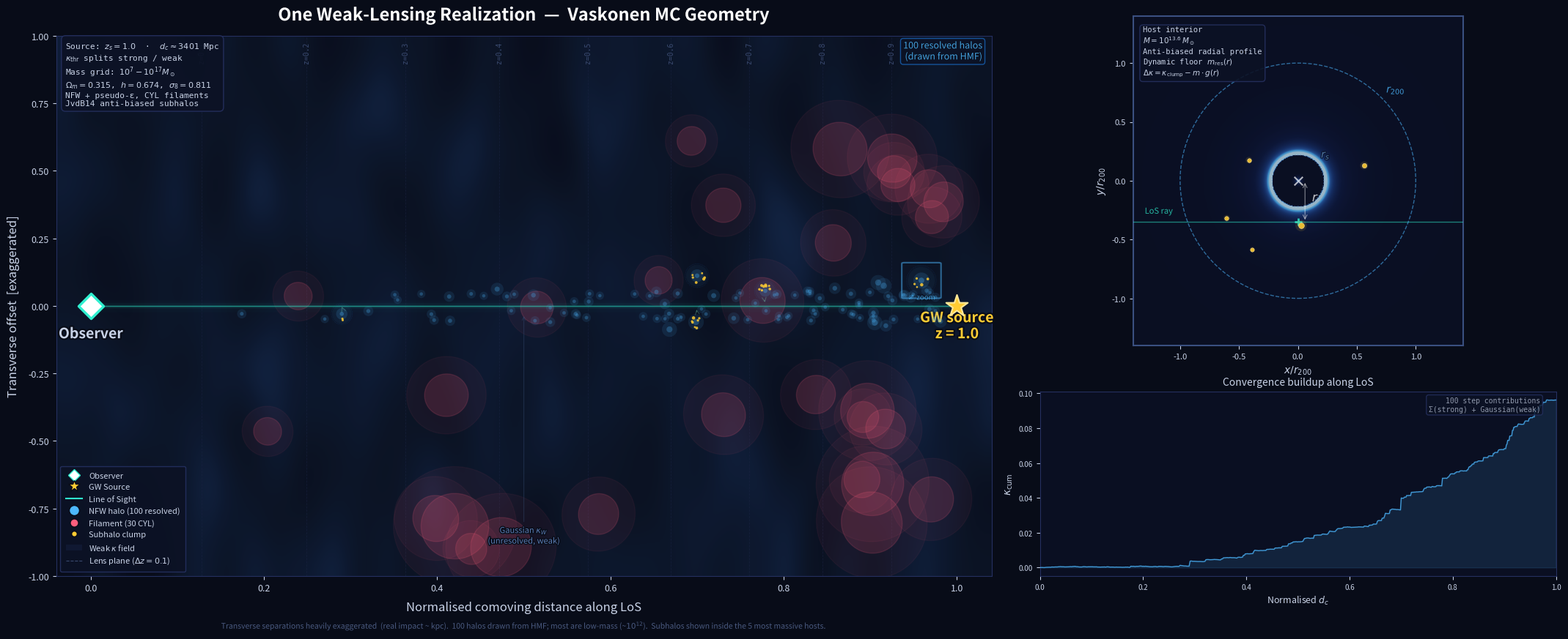

This chart was generated by the following Python code: (Note: this script raises an exception after producing the figure.)
#!/usr/bin/env python3
"""
Diagram of one weak-lensing realization — Vaskonen MC geometry.

~100 resolved halos drawn from a realistic HMF-weighted distribution,
plus filaments and subhalos.  Three panels:
  Main: side-view with all ~100 halos, filaments, subhalos, LoS, lens planes
  Inset (upper-right): zoom into one massive host
  Inset (lower-right): cumulative κ buildup
"""
import numpy as np
import matplotlib
matplotlib.use("Agg")
import matplotlib.pyplot as plt
import matplotlib.patches as mpatches
from matplotlib.lines import Line2D
from matplotlib.colors import LinearSegmentedColormap
import matplotlib.patheffects as pe
from scipy.ndimage import gaussian_filter
from scipy.integrate import quad
import os

np.random.seed(42)

# ── cosmology ─────────────────────────────────────────────────────────
Om, h0, sigma8 = 0.315, 0.674, 0.811
rhoc = 277.394 * h0**2
zs = 1.0

def dc_approx(z):
    f = lambda zz: 1.0 / np.sqrt(Om * (1 + zz)**3 + (1 - Om))
    val, _ = quad(f, 0, z)
    return val * 2997.9 / h0

dc_source = dc_approx(zs)

def z_to_x(z):
    return dc_approx(z) / dc_source

# ── generate ~100 halos from a realistic distribution ─────────────────
# The HMF is steeply falling: most resolved halos are near the threshold
# mass (~10^12–10^13 at z~0.5).  We mock this with a Schechter-like draw.
# Redshift distribution ∝ dV/dz ∝ dc(z)^2 / H(z), peaked at z~0.4–0.6.

N_halos_target = 100

# redshift: draw from dV/dz ∝ dc^2 / sqrt(Om(1+z)^3 + OmL)
z_candidates = np.linspace(0.02, zs - 0.02, 5000)
dV = np.array([dc_approx(z)**2 / np.sqrt(Om*(1+z)**3 + (1-Om)) for z in z_candidates])
dV /= dV.sum()
z_halos = np.random.choice(z_candidates, size=N_halos_target, p=dV)

# mass: Schechter-like dn/dlnM ∝ M^(-0.9) * exp(-M/M*)  with M* ~ 10^14
# Most halos cluster near 10^12–10^13
log_M_min, log_M_max = 11.5, 15.5
M_star = 1e14
log_M_draw = np.random.uniform(log_M_min, log_M_max, size=N_halos_target * 20)
M_draw = 10**log_M_draw
weight = M_draw**(-0.9) * np.exp(-M_draw / M_star)
weight /= weight.sum()
M_halos = np.random.choice(M_draw, size=N_halos_target, p=weight, replace=False)

# impact parameter: uniform in area → r = rmax * sqrt(U)
# rmax scales with mass; in normalised diagram coords
def rmax_diagram(M):
    """Visual rmax in diagram y-coords (exaggerated)."""
    return 0.03 + 0.35 * (M / 1e15)**0.35

r_halos = np.array([rmax_diagram(M) * np.sqrt(np.random.uniform()) for M in M_halos])
phi_halos = np.random.uniform(0, 2*np.pi, N_halos_target)
y_halos = r_halos * np.sign(np.random.randn(N_halos_target))  # ± side of LoS

# visual radius scales with mass
def vis_radius(M):
    return 0.008 + 0.10 * (M / 1e15)**0.33

# ── filaments (~30, also from mass function, lower mass end) ──────────
N_fil = 30
z_fil = np.random.choice(z_candidates, size=N_fil, p=dV)
log_M_fil = np.random.uniform(12.5, 14.5, N_fil)
M_fil = 10**log_M_fil
y_fil = np.random.uniform(-0.9, 0.9, N_fil)
angle_fil = np.random.uniform(0, 180, N_fil)

# ── subhalos: inside the 5 most massive hosts ─────────────────────────
top5_idx = np.argsort(M_halos)[-5:]

class SubHalo:
    def __init__(self, dx, dy, m, host_M):
        self.dx, self.dy, self.m, self.host_M = dx, dy, m, host_M

subhalos_by_host = {}
for idx in top5_idx:
    M_host = M_halos[idx]
    R_host = vis_radius(M_host)
    n_sub = np.random.poisson(6)
    subs = []
    for _ in range(n_sub):
        ang = np.random.uniform(0, 2*np.pi)
        rfrac = np.random.beta(3, 1.5) * 0.9  # anti-biased
        dx = rfrac * R_host * np.cos(ang)
        dy = rfrac * R_host * np.sin(ang)
        mfrac = 10**np.random.uniform(-3, -1)
        subs.append(SubHalo(dx, dy, M_host * mfrac, M_host))
    subhalos_by_host[idx] = subs


# ── colour palette ────────────────────────────────────────────────────
BG       = "#080C18"
FG       = "#C8D2E6"
ACCENT1  = "#4DB8FF"
ACCENT1B = "#1A6FCC"
ACCENT2  = "#FF5E7D"
ACCENT3  = "#FFCC33"
ACCENT4  = "#8BF0C5"
LOS_COL  = "#30F0D0"
GRID_COL = "#1C2545"

# ══════════════════════════════════════════════════════════════════════
#                           FIGURE
# ══════════════════════════════════════════════════════════════════════
fig = plt.figure(figsize=(22, 9), facecolor=BG)

ax = fig.add_axes([0.05, 0.10, 0.58, 0.82], facecolor=BG)
ax_host = fig.add_axes([0.66, 0.45, 0.32, 0.50], facecolor='#0A0F22')
ax_kappa = fig.add_axes([0.66, 0.10, 0.32, 0.28], facecolor='#0A0F22')

y_lim = 1.0

# ═══════════════════ MAIN PANEL ═══════════════════════════════════════

# ── background κ field ────────────────────────────────────────────────
noise = np.random.randn(120, 300) * 0.5
kf = gaussian_filter(noise, sigma=[8, 5])
kf = (kf - kf.min()) / (kf.max() - kf.min() + 1e-12)
kappa_cm = LinearSegmentedColormap.from_list("kf",
    ["#080C18", "#0E1630", "#162845", "#1A3868", "#2A58A0"], N=256)
ax.imshow(kf, extent=[-0.04, 1.04, -y_lim, y_lim],
          aspect='auto', cmap=kappa_cm, alpha=0.3, origin='lower',
          interpolation='bilinear', zorder=0)

# ── redshift planes ──────────────────────────────────────────────────
for zp in np.arange(0.1, 1.0, 0.1):
    xp = z_to_x(zp)
    ax.axvline(xp, color=GRID_COL, lw=0.6, ls='--', alpha=0.5, zorder=1)
    ax.text(xp, y_lim - 0.02, f'z={zp:.1f}', fontsize=7,
            color='#3A4A70', ha='center', va='top', rotation=90,
            fontfamily='monospace')

# ── line of sight with glow ──────────────────────────────────────────
for w, a in [(12, 0.015), (6, 0.04), (2.5, 0.10), (1.0, 0.45)]:
    ax.plot([0, 1], [0, 0], color=LOS_COL, lw=w, alpha=a, zorder=5,
            solid_capstyle='round')

# ── observer & source ────────────────────────────────────────────────
ax.scatter([0], [0], s=300, color='#FFFFFF', marker='D', zorder=25,
           edgecolors=LOS_COL, linewidths=2.5)
ax.text(0, -0.12, 'Observer', fontsize=14, color=FG, ha='center',
        fontweight='bold', path_effects=[pe.withStroke(linewidth=3, foreground=BG)])

ax.scatter([1], [0], s=500, color=ACCENT3, marker='*', zorder=25,
           edgecolors='#FFE899', linewidths=1.5)
ax.text(1, -0.12, f'GW source\nz = {zs}', fontsize=14, color=ACCENT3,
        ha='center', fontweight='bold',
        path_effects=[pe.withStroke(linewidth=3, foreground=BG)])

# ── filaments (aspect-corrected) ──────────────────────────────────────
_ax_w_in = 0.58 * 22.0; _ax_h_in = 0.82 * 9.0
_asp = (_ax_w_in / 1.08) / (_ax_h_in / 2.0)   # ~3.2
_th = np.linspace(0, 2*np.pi, 80)
for i in range(N_fil):
    fx = z_to_x(z_fil[i])
    fy = y_fil[i]
    rs_vis = 0.05 + 0.12 * (M_fil[i] / 1e14)**(1./3.)
    L_vis = 0.10 + 0.25 * (M_fil[i] / 1e14)**(1./3.)
    a_d = L_vis / 2.0; b_d = rs_vis
    ang = np.radians(angle_fil[i])
    ca, sa = np.cos(ang), np.sin(ang)
    for (sf, af) in [(1.0, 0.05), (0.55, 0.15)]:
        ex = a_d * sf * np.cos(_th); ey = b_d * sf * np.sin(_th)
        rx = (ex * ca - ey * sa) / _asp; ry = ex * sa + ey * ca
        ax.fill(fx + rx, fy + ry, color=ACCENT2, alpha=af, zorder=3)

# ── ALL ~100 halos ────────────────────────────────────────────────────
x_halo_arr = np.array([z_to_x(z) for z in z_halos])

# aspect ratio correction for the main axes (data coords)
# x spans 0→1 over 0.58*22 = 12.76 inches, y spans -1→1 over 0.82*9 = 7.38 inches
# so x_data / y_data pixel ratio = (1.0/12.76) / (2.0/7.38) ≈ 0.289
aspect_corr = (2.0 / (0.82 * 9)) / (1.08 / (0.58 * 22))

for i in range(N_halos_target):
    xh = x_halo_arr[i]
    yh = y_halos[i]
    R = vis_radius(M_halos[i])
    logM = np.log10(M_halos[i])

    # NFW glow — use Ellipse to correct for aspect ratio
    Rx = R / aspect_corr  # x-extent in data coords

    # number of glow rings scales with mass (big halos get more detail)
    if logM > 14.0:
        rings = [(1.3, 0.04), (1.0, 0.08), (0.65, 0.15), (0.35, 0.28), (0.12, 0.45)]
    elif logM > 13.0:
        rings = [(1.2, 0.06), (0.7, 0.14), (0.25, 0.32)]
    else:
        rings = [(1.0, 0.10), (0.4, 0.28)]

    for frac, alp in rings:
        c = mpatches.Ellipse((xh, yh), Rx * frac * 2, R * frac * 2,
                             color=ACCENT1, alpha=alp, lw=0, zorder=6)
        ax.add_patch(c)

    # κ_thr contour for massive halos
    if logM > 13.0:
        c_edge = mpatches.Ellipse((xh, yh), Rx * 1.3 * 2, R * 1.3 * 2,
                                  fill=False, edgecolor=ACCENT1B, lw=0.5,
                                  ls=':', alpha=0.3, zorder=7)
        ax.add_patch(c_edge)

    # mass label only for the biggest ones (avoid clutter)
    if logM > 14.0:
        ax.text(xh, yh + R * 1.4, f'$10^{{{logM:.1f}}}$', fontsize=6.5,
                color=ACCENT1, ha='center', va='bottom', alpha=0.8,
                path_effects=[pe.withStroke(linewidth=2, foreground=BG)])

    # impact parameter line only for large halos
    if logM > 13.5:
        ax.plot([xh, xh], [0, yh], color=ACCENT1, lw=0.3, ls='--', alpha=0.15, zorder=4)

    # subhalos
    if i in subhalos_by_host:
        for sh in subhalos_by_host[i]:
            sx = xh + sh.dx / aspect_corr
            sy = yh + sh.dy
            sz = max(3, 20 * (sh.m / sh.host_M)**0.25)
            ax.scatter([sx], [sy], s=sz, color=ACCENT3, alpha=0.85,
                       zorder=12, edgecolors='none')

# ── convergence arrows for top-3 ──────────────────────────────────────
for idx in top5_idx[:3]:
    xh = x_halo_arr[idx]
    yh = y_halos[idx]
    ax.annotate('', xy=(xh, yh * 0.1),
                xytext=(xh, yh * 0.5),
                arrowprops=dict(arrowstyle='->', color=ACCENT4, lw=0.8, alpha=0.25,
                                connectionstyle='arc3,rad=0.2'), zorder=8)

# ── κ_W annotation ───────────────────────────────────────────────────
ax.annotate('Gaussian $\\kappa_W$\n(unresolved, weak)',
            xy=(0.5, -0.03), xytext=(0.5, -y_lim + 0.12),
            fontsize=8, color='#5A7AB0', ha='center',
            arrowprops=dict(arrowstyle='->', color='#3A5580', lw=0.8, alpha=0.35),
            path_effects=[pe.withStroke(linewidth=2, foreground=BG)], zorder=15)

# ── halo count annotation ────────────────────────────────────────────
ax.text(0.99, 0.99, f'{N_halos_target} resolved halos\n(drawn from HMF)',
        transform=ax.transAxes, fontsize=9, va='top', ha='right',
        color=ACCENT1, alpha=0.8,
        bbox=dict(boxstyle='round,pad=0.3', fc='#0C1225', ec=ACCENT1B, alpha=0.7),
        path_effects=[pe.withStroke(linewidth=1, foreground=BG)], zorder=30)

# ── info box ──────────────────────────────────────────────────────────
info = (
    f"Source: $z_s = {zs}$  ·  $d_c \\approx {dc_source:.0f}$ Mpc\n"
    f"$\\kappa_{{\\rm thr}}$ splits strong / weak\n"
    f"Mass grid: $10^7 - 10^{{17}} M_\\odot$\n"
    f"$\\Omega_m = {Om}$, $h = {h0}$, $\\sigma_8 = {sigma8}$\n"
    f"NFW + pseudo-ε, CYL filaments\n"
    f"JvdB14 anti-biased subhalos"
)
ax.text(0.01, 0.99, info, transform=ax.transAxes, fontsize=8,
        va='top', color=FG, fontfamily='monospace',
        bbox=dict(boxstyle='round,pad=0.5', fc='#0C1225', ec='#253060', alpha=0.92),
        zorder=30)

# ── axes ──────────────────────────────────────────────────────────────
ax.set_xlim(-0.04, 1.04)
ax.set_ylim(-y_lim, y_lim)
ax.set_xlabel('Normalised comoving distance along LoS', fontsize=12, color=FG, labelpad=8)
ax.set_ylabel('Transverse offset  [exaggerated]', fontsize=12, color=FG, labelpad=8)
ax.set_title('One Weak-Lensing Realization  —  Vaskonen MC Geometry',
             fontsize=17, color='#FFFFFF', fontweight='bold', pad=15,
             path_effects=[pe.withStroke(linewidth=4, foreground=BG)])
ax.tick_params(colors=FG, labelsize=9)
for sp in ax.spines.values(): sp.set_color('#253060')

# ── legend ────────────────────────────────────────────────────────────
handles = [
    Line2D([0],[0], marker='D', color=BG, markerfacecolor='#FFF',
           markeredgecolor=LOS_COL, ms=8, ls='None', label='Observer'),
    Line2D([0],[0], marker='*', color=BG, markerfacecolor=ACCENT3,
           ms=12, ls='None', label='GW Source'),
    Line2D([0],[0], color=LOS_COL, lw=1.5, label='Line of Sight'),
    Line2D([0],[0], marker='o', color=BG, markerfacecolor=ACCENT1,
           ms=10, ls='None', label=f'NFW halo ({N_halos_target} resolved)'),
    Line2D([0],[0], marker='o', color=BG, markerfacecolor=ACCENT2,
           ms=8, ls='None', label=f'Filament ({N_fil} CYL)'),
    Line2D([0],[0], marker='o', color=BG, markerfacecolor=ACCENT3,
           ms=5.5, ls='None', label='Subhalo clump'),
    mpatches.Patch(fc='#162040', ec='none', alpha=0.5, label='Weak $\\kappa$ field'),
    Line2D([0],[0], color='#3A4A70', lw=0.8, ls='--', label='Lens plane ($\\Delta z=0.1$)'),
]
leg = ax.legend(handles=handles, loc='lower left', fontsize=8,
                facecolor='#0C1225', edgecolor='#253060', labelcolor=FG,
                framealpha=0.92, borderpad=0.7)
leg.set_zorder(30)


# ═══════════════════ INSET: HOST ZOOM ════════════════════════════════
ax_host.set_aspect('equal')
zoom_idx = top5_idx[-1]  # most massive
zoom_M = M_halos[zoom_idx]

# NFW 2D kappa
nr = 400
xg = np.linspace(-1.4, 1.4, nr)
YG, XG = np.meshgrid(xg, xg)
RG = np.sqrt(XG**2 + YG**2)
rs_n = 0.22
x_nfw = RG / rs_n + 1e-8
kappa_2d = np.where(x_nfw < 1,
    1.0 / (x_nfw**2 - 1 + 1e-6) * (1 - np.arctanh(np.sqrt(np.clip(1-x_nfw,0,None)/(1+x_nfw+1e-8))) / np.sqrt(np.clip(1-x_nfw**2,1e-12,None))),
    np.where(x_nfw > 1,
        1.0 / (x_nfw**2 - 1 + 1e-6) * (1 - np.arctan(np.sqrt(np.clip(x_nfw-1,0,None)/(x_nfw+1+1e-8))) / np.sqrt(np.clip(x_nfw**2-1,1e-12,None))),
        1.0/3.0))
kappa_2d = np.clip(kappa_2d, 0, np.nanpercentile(kappa_2d[np.isfinite(kappa_2d) & (kappa_2d>0)], 99.5))
kappa_2d = np.nan_to_num(kappa_2d, 0)
kappa_2d /= (kappa_2d.max() + 1e-12)

nfw_cm = LinearSegmentedColormap.from_list("nfw",
    ["#0A0F22","#0F1A40","#1A3878","#2A60B0","#4DB8FF","#80D0FF","#C8EEFF"], N=256)
ax_host.imshow(kappa_2d, extent=[-1.4,1.4,-1.4,1.4], origin='lower',
               cmap=nfw_cm, alpha=0.75, interpolation='bilinear', zorder=1)

# r200 and rs
for (rr, lab, col, ls) in [(1.0,'$r_{200}$',ACCENT1,'--'),(rs_n,'$r_s$','#6090C0',':')]:
    ax_host.add_patch(plt.Circle((0,0), rr, fill=False, ec=col, lw=1.0, ls=ls, alpha=0.55, zorder=10))
    ax_host.text(rr*0.71+0.04, rr*0.71+0.04, lab, fontsize=10, color=col, alpha=0.7,
                 path_effects=[pe.withStroke(linewidth=2, foreground='#0A0F22')])

# subhalos
if zoom_idx in subhalos_by_host:
    R_host = vis_radius(zoom_M)
    for sh in subhalos_by_host[zoom_idx]:
        sx = sh.dx / R_host
        sy = sh.dy / R_host
        sz = max(15, 60*(sh.m/sh.host_M)**0.25)
        ax_host.scatter([sx],[sy], s=sz, color=ACCENT3, alpha=0.9, zorder=15,
                        edgecolors='#FFE8A0', linewidths=0.4)
        ax_host.add_patch(plt.Circle((sx,sy), max(0.02, 0.08*(sh.m/sh.host_M)**0.2),
                                      color=ACCENT3, alpha=0.12, lw=0, zorder=14))

# LoS ray
impact = -0.35
ax_host.plot([-1.4,1.4],[impact,impact], color=LOS_COL, lw=1.0, alpha=0.5, zorder=8)
ax_host.scatter([0],[impact], s=50, marker='+', color=LOS_COL, lw=2, alpha=0.8, zorder=12)
ax_host.text(-1.3, impact+0.07, 'LoS ray', fontsize=8, color=LOS_COL, alpha=0.6,
             path_effects=[pe.withStroke(linewidth=2, foreground='#0A0F22')])
ax_host.annotate('', xy=(0.06,impact), xytext=(0.06,0),
                 arrowprops=dict(arrowstyle='<->', color='#FFF', lw=0.8, alpha=0.5), zorder=11)
ax_host.text(0.12, impact/2, '$r$', fontsize=12, color='#FFF', alpha=0.65,
             path_effects=[pe.withStroke(linewidth=2, foreground='#0A0F22')])
ax_host.scatter([0],[0], s=70, marker='x', color='#FFF', lw=1.5, alpha=0.7, zorder=20)

ax_host.text(0.03, 0.97,
    f'Host interior\n'
    f'$M = 10^{{{np.log10(zoom_M):.1f}}}\\,M_\\odot$\n'
    f'Anti-biased radial profile\n'
    f'Dynamic floor $m_{{\\rm res}}(r)$\n'
    f'$\\Delta\\kappa = \\kappa_{{\\rm clump}} - m \\cdot g(r)$',
    transform=ax_host.transAxes, fontsize=7.5, va='top', color=FG, fontfamily='monospace',
    bbox=dict(boxstyle='round,pad=0.4', fc='#0C1225', ec='#253060', alpha=0.9), zorder=30)

ax_host.set_xlim(-1.4,1.4); ax_host.set_ylim(-1.4,1.4)
ax_host.set_xlabel('$x / r_{200}$', fontsize=10, color=FG, labelpad=4)
ax_host.set_ylabel('$y / r_{200}$', fontsize=10, color=FG, labelpad=4)
ax_host.tick_params(colors=FG, labelsize=8)
for sp in ax_host.spines.values(): sp.set_color('#3A5080'); sp.set_linewidth(1.5)

# zoom connector
R_zoom = vis_radius(zoom_M)
Rx_zoom = R_zoom / aspect_corr
xz = x_halo_arr[zoom_idx]
yz = y_halos[zoom_idx]
rect = mpatches.FancyBboxPatch((xz - Rx_zoom*1.5, yz - R_zoom*1.5),
                                Rx_zoom*3, R_zoom*3,
                                boxstyle="round,pad=0.003", fill=False,
                                edgecolor=ACCENT1, lw=1.5, alpha=0.5, zorder=20)
ax.add_patch(rect)
ax.text(xz, yz - R_zoom*1.7, '↗ zoom', fontsize=7, color=ACCENT1, ha='center',
        alpha=0.6, path_effects=[pe.withStroke(linewidth=2, foreground=BG)])


# ═══════════════════ KAPPA BUILDUP ════════════════════════════════════
z_arr = np.linspace(0.001, zs, 600)
x_arr = np.array([z_to_x(z) for z in z_arr])
dkw = 0.0015 * np.random.randn(len(x_arr)) * np.sqrt(np.diff(np.concatenate([[0], x_arr])))
kappa_cum = np.cumsum(dkw)

# sort halos by x position for orderly kicks
sort_order = np.argsort(x_halo_arr)
halo_kick_pts = []
for i in sort_order:
    idx_in_arr = np.searchsorted(x_arr, x_halo_arr[i])
    if idx_in_arr < len(kappa_cum):
        kick = max(0.0005, 0.008 * (M_halos[i]/1e14)**0.5 * np.random.uniform(0.5, 1.5))
        kappa_cum[idx_in_arr:] += kick
        halo_kick_pts.append((x_arr[idx_in_arr], kappa_cum[idx_in_arr], M_halos[i]))

ax_kappa.fill_between(x_arr, 0, kappa_cum, color=ACCENT1, alpha=0.12, zorder=2)
ax_kappa.plot(x_arr, kappa_cum, color=ACCENT1, lw=1.0, alpha=0.8, zorder=3)

# highlight the biggest kicks
for xk, yk, Mk in halo_kick_pts:
    if Mk > 5e13:
        ax_kappa.scatter([xk], [yk], s=15, color=ACCENT3, zorder=10, edgecolors='none')

ax_kappa.text(0.97, 0.97, f'{N_halos_target} step contributions\nΣ(strong) + Gaussian(weak)',
              transform=ax_kappa.transAxes, fontsize=7, va='top', ha='right',
              color=FG, alpha=0.7, fontfamily='monospace',
              bbox=dict(boxstyle='round,pad=0.3', fc='#0C1225', ec='#253060', alpha=0.8))

ax_kappa.set_xlabel('Normalised $d_c$', fontsize=9, color=FG, labelpad=4)
ax_kappa.set_ylabel('$\\kappa_{\\rm cum}$', fontsize=10, color=FG, labelpad=4)
ax_kappa.set_title('Convergence buildup along LoS', fontsize=10, color=FG, pad=6)
ax_kappa.tick_params(colors=FG, labelsize=7)
ax_kappa.set_xlim(0, 1)
for sp in ax_kappa.spines.values(): sp.set_color('#253060')

# ── bottom note ───────────────────────────────────────────────────────
fig.text(0.34, 0.02,
    'Transverse separations heavily exaggerated  (real impact ~ kpc).  '
    f'{N_halos_target} halos drawn from HMF; most are low-mass (~$10^{{12}}$).  '
    'Subhalos shown inside the 5 most massive hosts.',
    fontsize=7.5, color='#4A5A80', ha='center', fontstyle='italic',
    path_effects=[pe.withStroke(linewidth=2, foreground=BG)])

# ── save ──────────────────────────────────────────────────────────────
outpath = os.path.join(os.path.dirname(os.path.abspath(__file__)), '..', 'plots', 'realization_diagram.png')
os.makedirs(os.path.dirname(outpath), exist_ok=True)
fig.savefig(outpath, dpi=200, bbox_inches='tight', facecolor=BG)
plt.close(fig)
print(f"Saved → {os.path.abspath(outpath)}")
